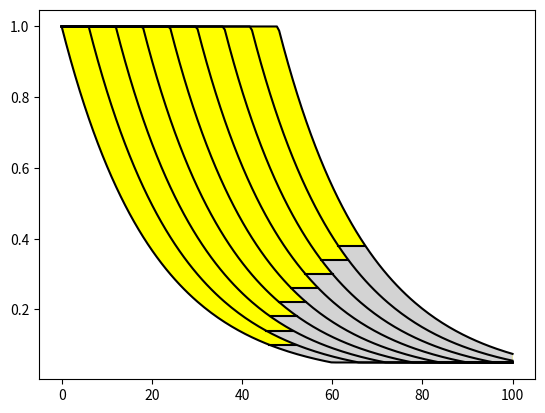

This figure's Python source:
import matplotlib.pyplot as plt
import numpy as np

xmin = 0.0
xmax = 100.0
spacing = 0.06 * (xmax - xmin)
rate = 0.2 * (xmax - xmin)

z0 = 0.1
dz = 0.04

xx = np.linspace(xmin, xmax, 200)

bathy = lambda x: np.maximum(np.minimum(1.0, np.exp(-x/rate)), 0.05)
dist = lambda y: -rate * np.log(y)

n_clinoforms = 8
i_slr = 2

plt.plot(xx, bathy(xx), "k-")

for i in range(n_clinoforms):
    xv = np.hstack((xx, np.flipud(xx)))
    yv = np.hstack((bathy(xx - i * spacing), np.flipud(bathy(xx - (i + 1) * spacing))))
    plt.fill(xv, yv, "yellow")
    plt.plot(xx, bathy(xx - (i + 1) * spacing), "k-")

    #zc = z0 + dz * (i > i_slr)
    zc = z0 + dz * i
    xl = dist(zc) + i * spacing
    xr = xl + spacing

    plt.plot([xl, xr], [zc, zc], "k-")

    xb = np.linspace(xl, xmax, 200)
    xt = np.linspace(xr, xmax, 200)
    xu = np.hstack((xb, np.flipud(xt)))
    yu = np.hstack((bathy(xb - i * spacing), np.flipud(bathy(xt - (i + 1) * spacing))))
    plt.fill(xu, yu, "lightgray")

plt.show()